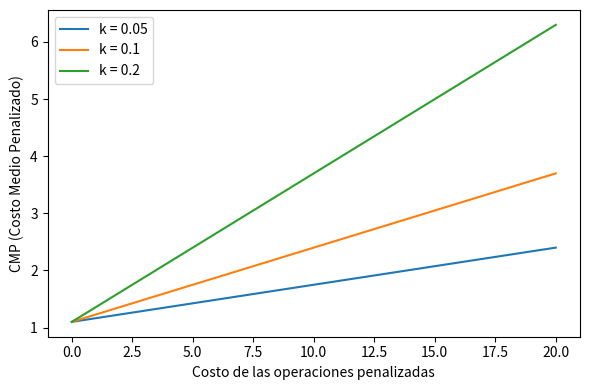

Here is the Python script that generated this plot:
import matplotlib.pyplot as plt
import numpy as np

# Typical values based on your cost design
C_medio = 1.1
c_medio_penalizado = 1.3

# Number of penalized operations
n_ops = np.arange(0, 21)

# Different k values
k_values = [0.05, 0.1, 0.2]

plt.figure(figsize=(6,4))

for k in k_values:
    CMP = C_medio + k * c_medio_penalizado * n_ops
    plt.plot(n_ops, CMP, label=f"k = {k}")

plt.xlabel("Costo de las operaciones penalizadas")
plt.ylabel("CMP (Costo Medio Penalizado)")
plt.legend()
plt.tight_layout()
plt.show()
